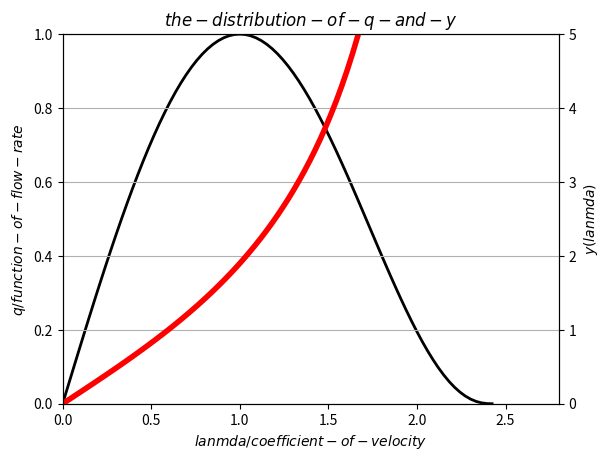

Reproduce this figure in Python.
import numpy as np
from matplotlib.pyplot import *

lanmda = np.linspace(0, 3, 100)
k = 1.41
c = 1 - (k - 1) / (k + 1) * np.square(lanmda)
pi_lanmda = np.power(c, k / (k - 1))
q = lanmda * np.power((k + 1) / 2, 1 / (k - 1)) * np.power(c, 1 / (k - 1));
y = q / pi_lanmda;
figure, axis1 = subplots(nrows=1, ncols=1);
axis1.plot(lanmda, q, ls='-', lw=2, c='black')
axis2 = axis1.twinx()
axis2.plot(lanmda, y, ls='-', lw=4, c='red')
axis1.set_xlabel('$lanmda/coefficient-of-velocity$')
axis1.set_ylabel('$q/function-of-flow-rate$')
axis2.set_ylabel('$y(lanmda)$')
title('$the-distribution-of-q-and-y$')
axis1.set_xlim(0,2.8)
axis1.set_ylim(0,1)
axis2.set_ylim(0,5)
grid()

show()
savefig('velocity-curves',dpi=500)
